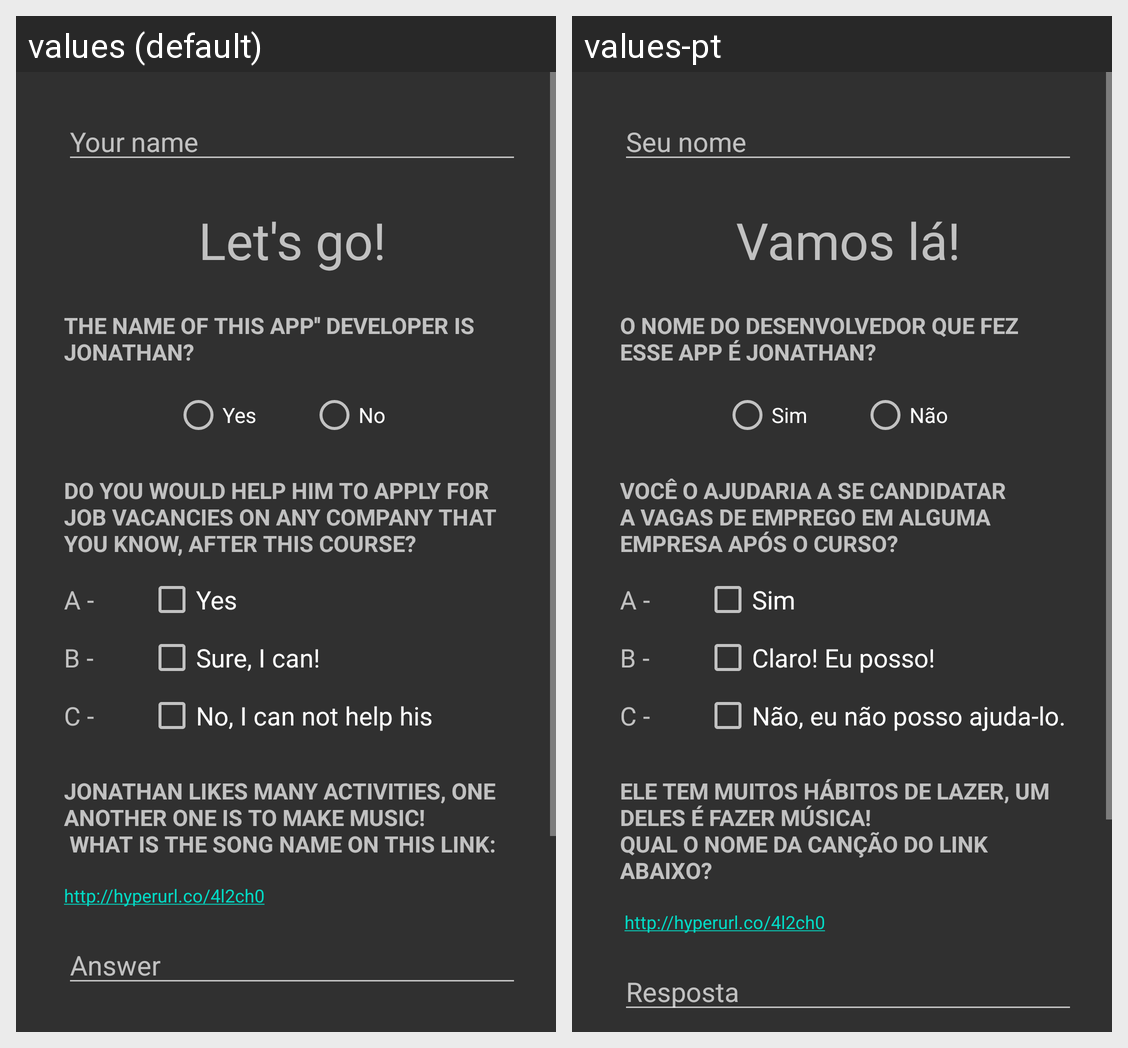

For this localized Android screen grid, give each drawn string resource with its value in every locale shown.
Android screen res/layout/activity_main.xml rendered under 2 locales, left to right: values (default), values-pt. Device: Nexus 5 (rendered at 1080×1920; each locale shown at half size, 540×960, under a caption strip naming it); theme AppTheme.
Strings drawn on this screen, with the default value and each locale's value (text and hints the layout hard-codes, and strings that could not be matched under every locale, appear in the picture but are not listed):

your_name
  values: Your name
  values-pt: Seu nome

lets_go
  values: Let's go!
  values-pt: Vamos lá!

question1
  values: The name of this app'' developer is Jonathan? 
  values-pt: O nome do desenvolvedor que fez esse app é Jonathan?

yes
  values: Yes
  values-pt: Sim

no
  values: No
  values-pt: Não

question2
  values: Do you would help him to apply for job vacancies on any company that you know, after this course?
  values-pt: Você o ajudaria a se candidatar a vagas de emprego em alguma empresa após o curso?

a
  values: A -
  values-pt: A -  [not translated; the default value is used]

b
  values: B -
  values-pt: B -  [not translated; the default value is used]

c
  values: C -
  values-pt: C -  [not translated; the default value is used]

answer_text_A
  values: Yes
  values-pt: Sim

answer_text_B
  values: Sure, I can!
  values-pt: Claro! Eu posso!

answer_text_C
  values: No, I can not help his
  values-pt: Não, eu não posso ajuda-lo.

question3
  values: Jonathan likes many activities, one another one is to make music!
       What is the song name on this link: 
  values-pt: Ele tem muitos hábitos de lazer, um deles é fazer música!
      Qual o nome da canção do link abaixo?

tip
  values: http://hyperurl.co/4l2ch0
  values-pt:  http://hyperurl.co/4l2ch0

answer
  values: Answer
  values-pt: Resposta
